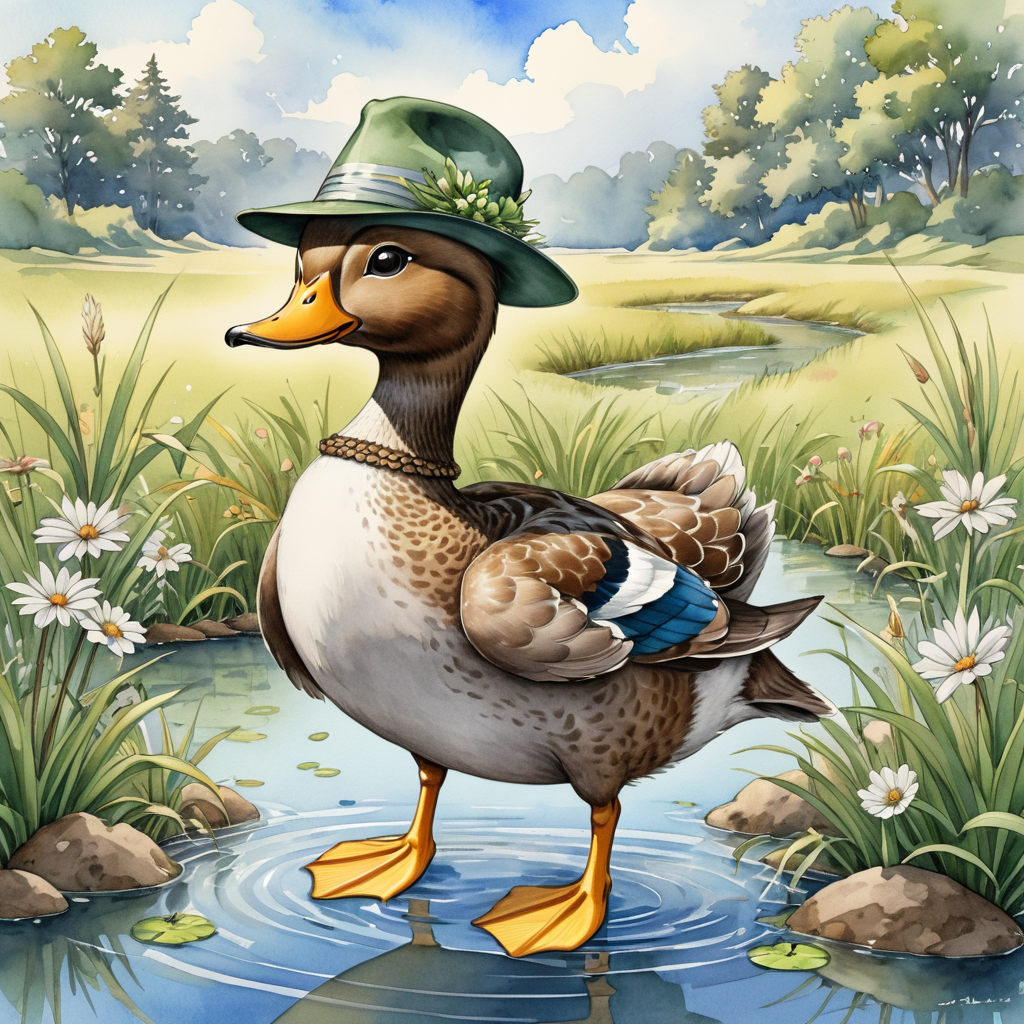
Generation parameters embedded in this image by AUTOMATIC1111 Stable Diffusion web UI or a fork of it (Forge, ...) (PNG 'parameters' text chunk):
A duck, [style - e.g., watercolor, photorealistic, cartoon], [details - e.g., swimming in a pond, standing in grass, wearing a hat], [lighting - e.g.,
Negative prompt: low quality, blurry, distorted
Steps: 20, Sampler: DPM++ 2M, Schedule type: Karras, CFG scale: 7.0, Seed: 339655738, Size: 1024x1024, Model hash: 317a0ba7fc, Model: arthemyComicsXL_v20, Version: f2.0.1v1.10.1-previous-669-gdfdcbab6, Diffusion in Low Bits: Automatic (fp16 LoRA)